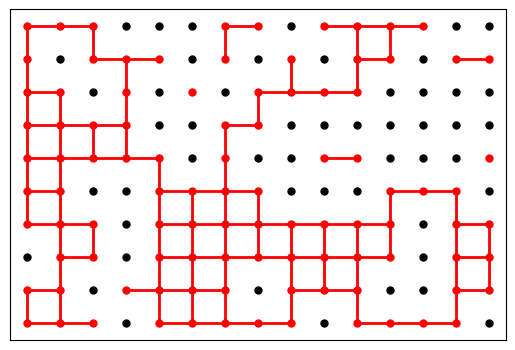

Generate this figure with matplotlib:
import random
import matplotlib.pyplot as plt


def grid(x, y, p):
    state = [0, 1]
    probabilities = [1 - p, p]
    A = [[None] * y for _ in range(x)]
    edges = []
    dashededges = []

    for n in range(x):
        for m in range(y):
            # Kanten
            A[n][m] = random.choices(state, probabilities)[0]
            if n > 0 and A[n][m] == 1 and A[n - 1][m] == 1:
                edges.append(((n, m), (n - 1, m)))
            if m > 0 and A[n][m] == 1 and A[n][m - 1] == 1:
                edges.append(((n, m), (n, m - 1)))

    fig, ax = plt.subplots()
    ax.set_aspect('equal')

    for edge in edges:
        start, end = edge
        ax.plot([start[0], end[0]], [start[1], end[1]],
                'k-', linewidth=2, color='red')

    for n in range(x):
        for m in range(y):
            if A[n][m] == 1:
                ax.plot(n, m, 'o', markersize=5, color="red")
            else:
                ax.plot(n, m, 'o', markersize=5, color='black')

    plt.xticks([])
    plt.yticks([])
    plt.xlim(-0.5, x - 0.5)
    plt.ylim(-0.5, y - 0.5)
    plt.gca().set_aspect('equal', adjustable='box')
    plt.grid(True)
    plt.show()


grid(15, 10, 0.7)